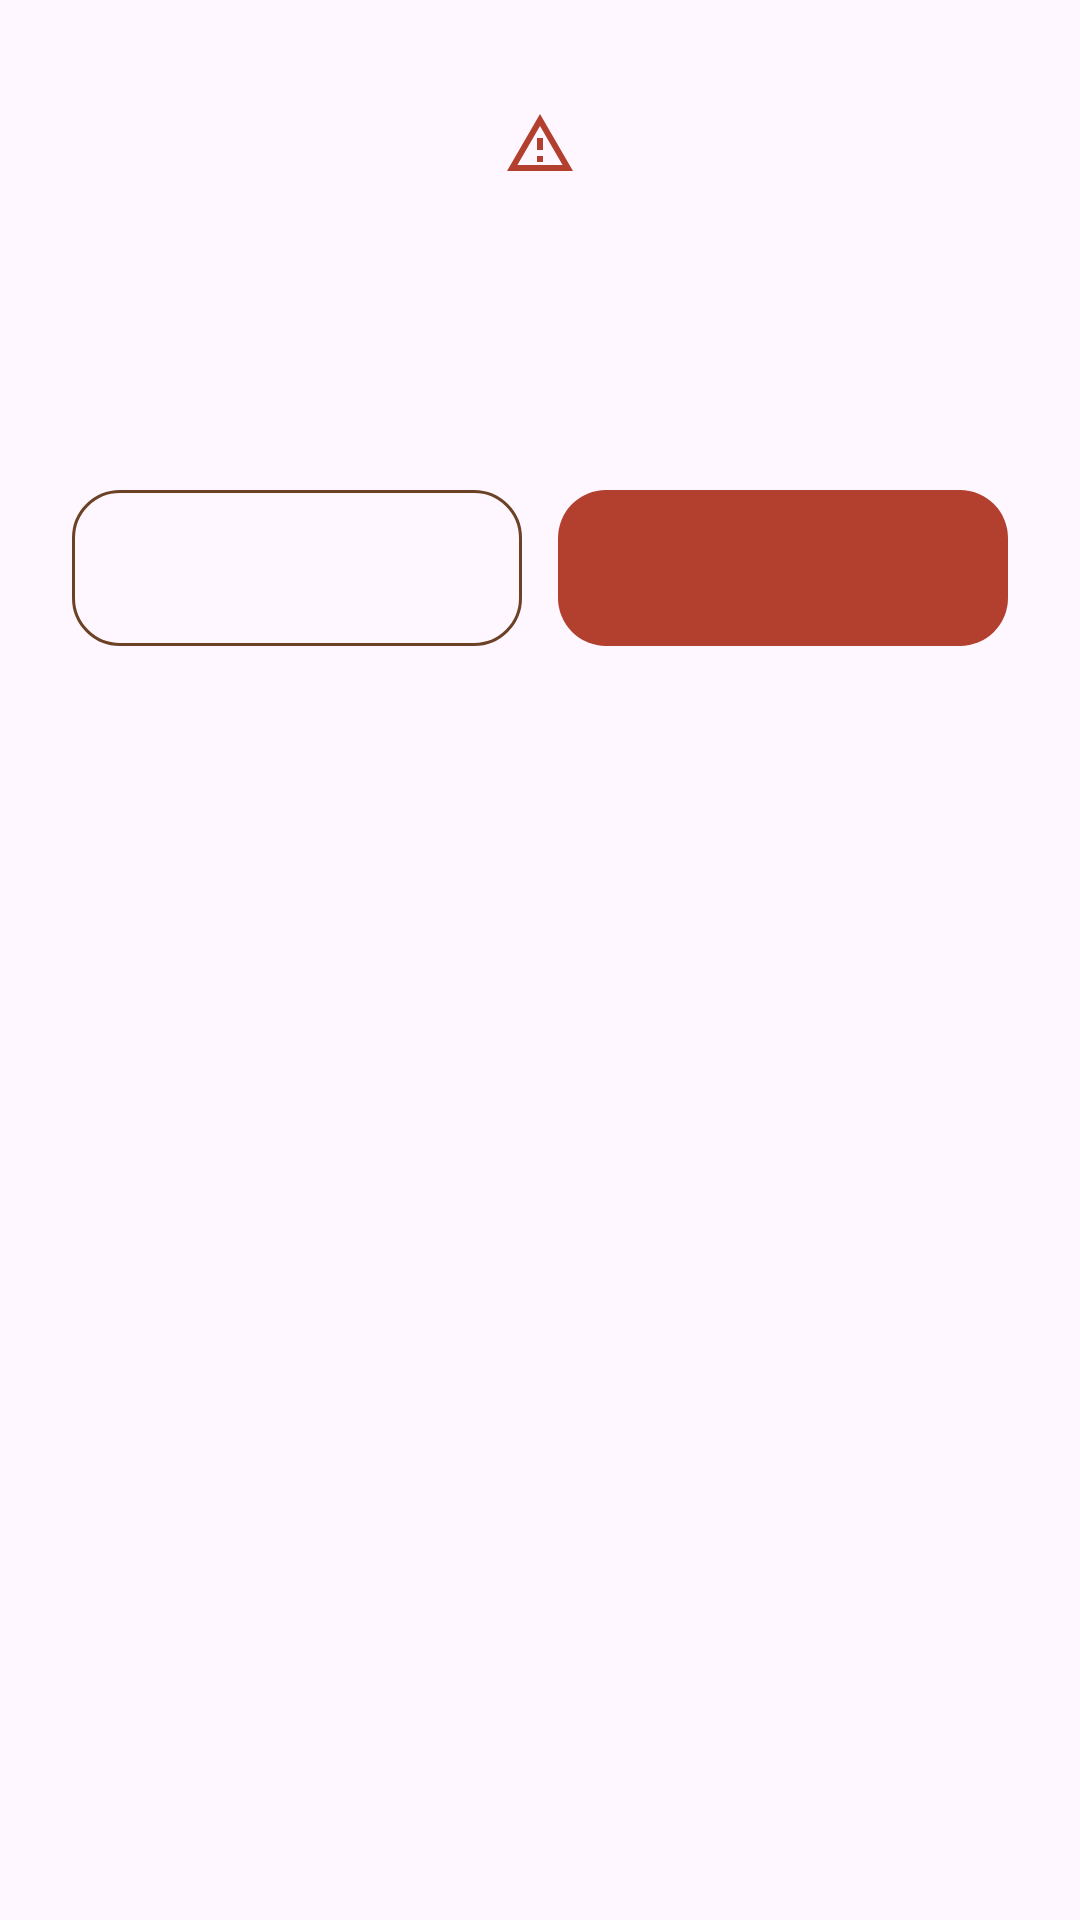

The Android layout XML behind this screen, and the referenced resources:
<!-- AndroidManifest.xml: application theme Theme.GiaPha -->
<!-- res/layout/dialog_confirm.xml -->
<?xml version="1.0" encoding="utf-8"?>
<LinearLayout xmlns:android="http://schemas.android.com/apk/res/android"
    android:layout_width="match_parent"
    android:layout_height="wrap_content"
    android:background="@drawable/bg_dialog"
    android:gravity="center_horizontal"
    android:orientation="vertical"
    android:padding="24dp">

    <FrameLayout
        android:id="@+id/iconWrap"
        android:layout_width="48dp"
        android:layout_height="48dp"
        android:background="@drawable/bg_circle_peach">

        <ImageView
            android:layout_width="24dp"
            android:layout_height="24dp"
            android:layout_gravity="center"
            android:importantForAccessibility="no"
            android:src="@drawable/ic_warning" />
    </FrameLayout>

    <TextView
        android:id="@+id/tvTitle"
        android:layout_width="match_parent"
        android:layout_height="wrap_content"
        android:layout_marginTop="16dp"
        android:fontFamily="@font/be_vietnam_pro_bold"
        android:gravity="center"
        android:textColor="@color/text_primary"
        android:textSize="18sp" />

    <TextView
        android:id="@+id/tvMessage"
        android:layout_width="match_parent"
        android:layout_height="wrap_content"
        android:layout_marginTop="8dp"
        android:fontFamily="@font/be_vietnam_pro"
        android:gravity="center"
        android:lineSpacingMultiplier="1.15"
        android:textColor="@color/text_secondary"
        android:textSize="14sp" />

    <LinearLayout
        android:layout_width="match_parent"
        android:layout_height="wrap_content"
        android:layout_marginTop="24dp"
        android:orientation="horizontal">

        <com.google.android.material.button.MaterialButton
            android:id="@+id/btnCancel"
            style="@style/Widget.GiaPha.Button.Outlined"
            android:layout_width="0dp"
            android:layout_height="52dp"
            android:layout_marginEnd="6dp"
            android:layout_weight="1" />

        <com.google.android.material.button.MaterialButton
            android:id="@+id/btnConfirm"
            style="@style/Widget.GiaPha.Button.Danger"
            android:layout_width="0dp"
            android:layout_height="52dp"
            android:layout_marginStart="6dp"
            android:layout_weight="1" />
    </LinearLayout>

</LinearLayout>
<!-- resources referenced by this layout -->
<resources>
  <color name="text_primary">#2D1608</color>
  <color name="text_secondary">#51443D</color>
  <!-- drawable ic_warning (drawable) -->
  <?xml version="1.0" encoding="utf-8"?>
  <vector xmlns:android="http://schemas.android.com/apk/res/android"
      android:width="24dp"
      android:height="24dp"
      android:viewportWidth="24"
      android:viewportHeight="24">
      <path
          android:fillColor="@color/danger"
          android:pathData="M12,5.99L19.53,19H4.47L12,5.99M12,2L1,21h22L12,2zM13,16h-2v2h2v-2zM13,10h-2v4h2v-4z" />
  </vector>
  <style name="Widget.GiaPha.Button.Danger" parent="Widget.GiaPha.Button.Primary">
          <item name="backgroundTint">@color/danger</item>
      </style>
  <style name="Widget.GiaPha.Button.Outlined" parent="Widget.Material3.Button.OutlinedButton">
          <item name="android:fontFamily">@font/be_vietnam_pro_semibold</item>
          <item name="fontFamily">@font/be_vietnam_pro_semibold</item>
          <item name="android:textSize">14sp</item>
          <item name="android:textColor">@color/brown_primary</item>
          <item name="android:textAllCaps">false</item>
          <item name="android:minHeight">52dp</item>
          <item name="android:insetTop">0dp</item>
          <item name="android:insetBottom">0dp</item>
          <item name="strokeColor">@color/brown_primary</item>
          <item name="strokeWidth">1dp</item>
          <item name="cornerRadius">16dp</item>
      </style>
  <style name="Theme.GiaPha" parent="Base.Theme.GiaPha" />
  <color name="danger">#B3402F</color>
  <style name="Widget.GiaPha.Button.Primary" parent="Widget.Material3.Button">
          <item name="android:fontFamily">@font/be_vietnam_pro_semibold</item>
          <item name="fontFamily">@font/be_vietnam_pro_semibold</item>
          <item name="android:textSize">14sp</item>
          <item name="android:textColor">@color/white</item>
          <item name="android:textAllCaps">false</item>
          <item name="android:minHeight">52dp</item>
          <item name="android:insetTop">0dp</item>
          <item name="android:insetBottom">0dp</item>
          <item name="backgroundTint">@color/button_primary_bg</item>
          <item name="cornerRadius">16dp</item>
          <item name="android:stateListAnimator">@null</item>
      </style>
  <color name="brown_primary">#6B4226</color>
  <style name="Base.Theme.GiaPha" parent="Theme.Material3.DayNight.NoActionBar">
          
          
      </style>
  <color name="white">#FFFFFF</color>
</resources>
